Run: headless pygame with SDL's dummy video driver; simulated clock (each Clock.tick advances the game by its frame time, no real sleeping); random seed 0; keys injected as events and as key.get_pressed() state; no mouse input.
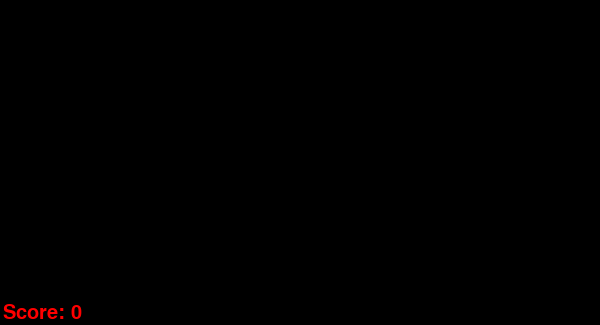
Frame 1 of 4 · flips 1–60 · no input
Frame 2 of 4 · flips 61–180 · tapped SPACE, RETURN · held RIGHT (→), D · screen unchanged from frame 1, image omitted
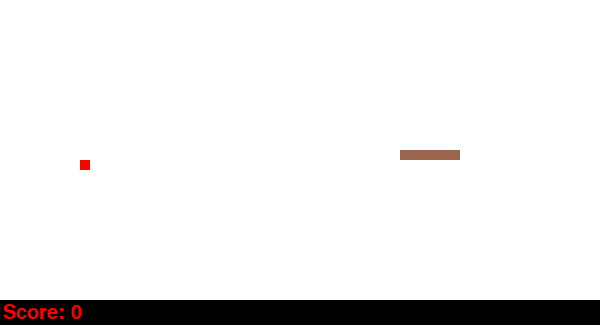
Frame 3 of 4 · flips 181–300 · held DOWN (↓), S
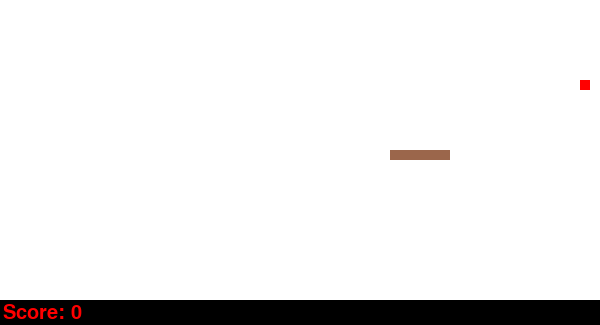
Frame 4 of 4 · flips 301–420 · held LEFT (←), A, UP (↑), W

The pygame program that drew these frames:

import pygame, sys, numpy as np, random, math
from pygame.locals import *

pygame.init()

#Parámetros de grilla
blockSize = 10 
MARGIN = 0
height = 30
width = 60

#Parámetros de juego
FPS = 25
fpsClock = pygame.time.Clock()
grid = []
HEAD = ((math.trunc(height/2), math.trunc(width/2)))
BODY = [(HEAD[0], HEAD[1]-1), (HEAD[0], HEAD[1]-2), (HEAD[0], HEAD[1]-3), (HEAD[0], HEAD[1]-4), (HEAD[0], HEAD[1]-5)]
TAIL = ()
FOOD = ()
direction = 'right'
food_status = 1
game_status = 1
score = 0

#Colores
WHITE = pygame.Color(255,255,255)
RED = pygame.Color(255,0,0)
BLACK = pygame.Color(0,0,0)
BROWN = pygame.Color(155,102,75)
LIGHT_WHITE = pygame.Color(245,232,255)


def defGrid():
    global grid
    global game_status
    grid = []
    game_status = 1
    for _ in range (0,height):
        rowlist = []
        for _ in range (0,width):
            rowlist.append(0)
        grid.append(rowlist)
    grid = np.array(grid)

def screen():
    WINDOW_HEIGHT = (blockSize + MARGIN) * height + MARGIN + 25 #alto
    WINDOW_WIDTH = (blockSize + MARGIN) * width + MARGIN #ancho
    SCREEN = pygame.display.set_mode((WINDOW_WIDTH, WINDOW_HEIGHT))
    pygame.display.set_caption("Snake")
    SCREEN.fill(BLACK)
    return SCREEN

def drawGrid():
    if game_status == 1:
        for row in range(height):
            for column in range(width):
                color = WHITE
                if grid[row][column] == 1:
                    color = BROWN
                if grid[row][column] == 2:
                    color = RED
                pygame.draw.rect(SCREEN,
                                color,
                                [(MARGIN + blockSize) * column + MARGIN,
                                (MARGIN + blockSize) * row + MARGIN,
                                blockSize,
                                blockSize])

def createSnake():
    if game_status == 1:
        try:
            global grid
            grid[HEAD[0], HEAD[1]] = 1
            for element in BODY:
                grid[element[0]][element[1]] = 1
        except:
            pass

def bodyMove(HEAD, BODY):
    if game_status == 1:
        global TAIL
        TAIL = BODY[len(BODY)-1]
        varBODY = []
        varBODY.append(HEAD)
        for element in BODY[0:(len(BODY)-1)]:
            varBODY.append(element)
        return HEAD, varBODY

def setFood():
    if game_status == 1:
        global food_status
        global FOOD
        global score
        if food_status == 1:
            while True:
                FOOD = (random.randint(0, height-1), random.randint(0, width-1))
                if grid[FOOD[0]][FOOD[1]] == 0:
                    grid[FOOD[0], FOOD[1]] = 2
                    food_status = 0
                    break
        else:
            grid[FOOD[0], FOOD[1]] = 2
        if HEAD == FOOD:
            food_status = 1
            BODY.append(TAIL)
            score += 1
            setFood()

def drawScoreboard():
    global score
    font = pygame.font.SysFont(None,30)
    img = font.render('Score: {0}'.format(score), True, RED)
    SCREEN.blit(img, (3, ((blockSize + MARGIN) * height + MARGIN)+3))
        
def isColission():
    if game_status == 1:
        for elements in BODY:
            if HEAD == elements:
                gameOver()

def loopMove():
    if game_status == 1:
        global HEAD
        global BODY
        HEAD, BODY = bodyMove(HEAD, BODY)
        if direction == 'left':
            if HEAD[1] > 0:
                HEAD = (HEAD[0], HEAD[1]-1)
            else:
                gameOver()
        elif direction == 'right':
            if HEAD[1] < width - 1:
                HEAD = (HEAD[0], HEAD[1]+1)
            else:
                gameOver()
        elif direction == 'up':
            if HEAD[0] > 0:
                HEAD = (HEAD[0]-1, HEAD[1])
            else:
                gameOver()
        elif direction == 'down':
            if HEAD[0] < height - 1:
                HEAD = (HEAD[0]+1, HEAD[1])
            else:
                gameOver()

def gameOver():
    global grid
    global HEAD
    global BODY
    global TAIL
    global FOOD
    global direction
    global food_status
    global score
    global game_status
    grid = []
    HEAD = ((math.trunc(height/2), math.trunc(width/2)))
    BODY = [(HEAD[0], HEAD[1]-1), (HEAD[0], HEAD[1]-2), (HEAD[0], HEAD[1]-3), (HEAD[0], HEAD[1]-4), (HEAD[0], HEAD[1]-5)]
    TAIL = ()
    FOOD = ()
    direction = 'right'
    food_status = 1
    score = 0
    game_status = 0


# -------------- Main Program Loop -------------- 
while True:
    for event in pygame.event.get():
        if event.type == QUIT:
            pygame.quit()
            sys.exit()
        elif event.type == pygame.KEYDOWN:
            if event.key == K_LEFT and not direction == 'right' and not direction == 'left':
                direction = 'left'
            elif event.key ==K_RIGHT and not direction == 'left' and not direction == 'right':
                direction = 'right'
            elif event.key ==K_UP and not direction == 'down' and not direction == 'up':
                direction = 'up'
            elif event.key ==K_DOWN and not direction == 'up' and not direction == 'down':
                direction = 'down'

    #1. Crea la matriz de juego
    defGrid()
    #2. Establece el tamaño y diseño de pantalla.
    SCREEN = screen()
    #3. Bucle de movimiento: mueve a snake.
    loopMove()
    #4. Crea a Snake
    createSnake()
    #5. Detecta si snake colisiona consigo mismo o con una pared.
    isColission()
    #6. Pone la comida en el mapa
    setFood()
    #7. Dibuja el Scoreboard
    drawScoreboard()
    #8. Dibuja la pantalla
    drawGrid()

    pygame.display.update()
    fpsClock.tick(FPS)
